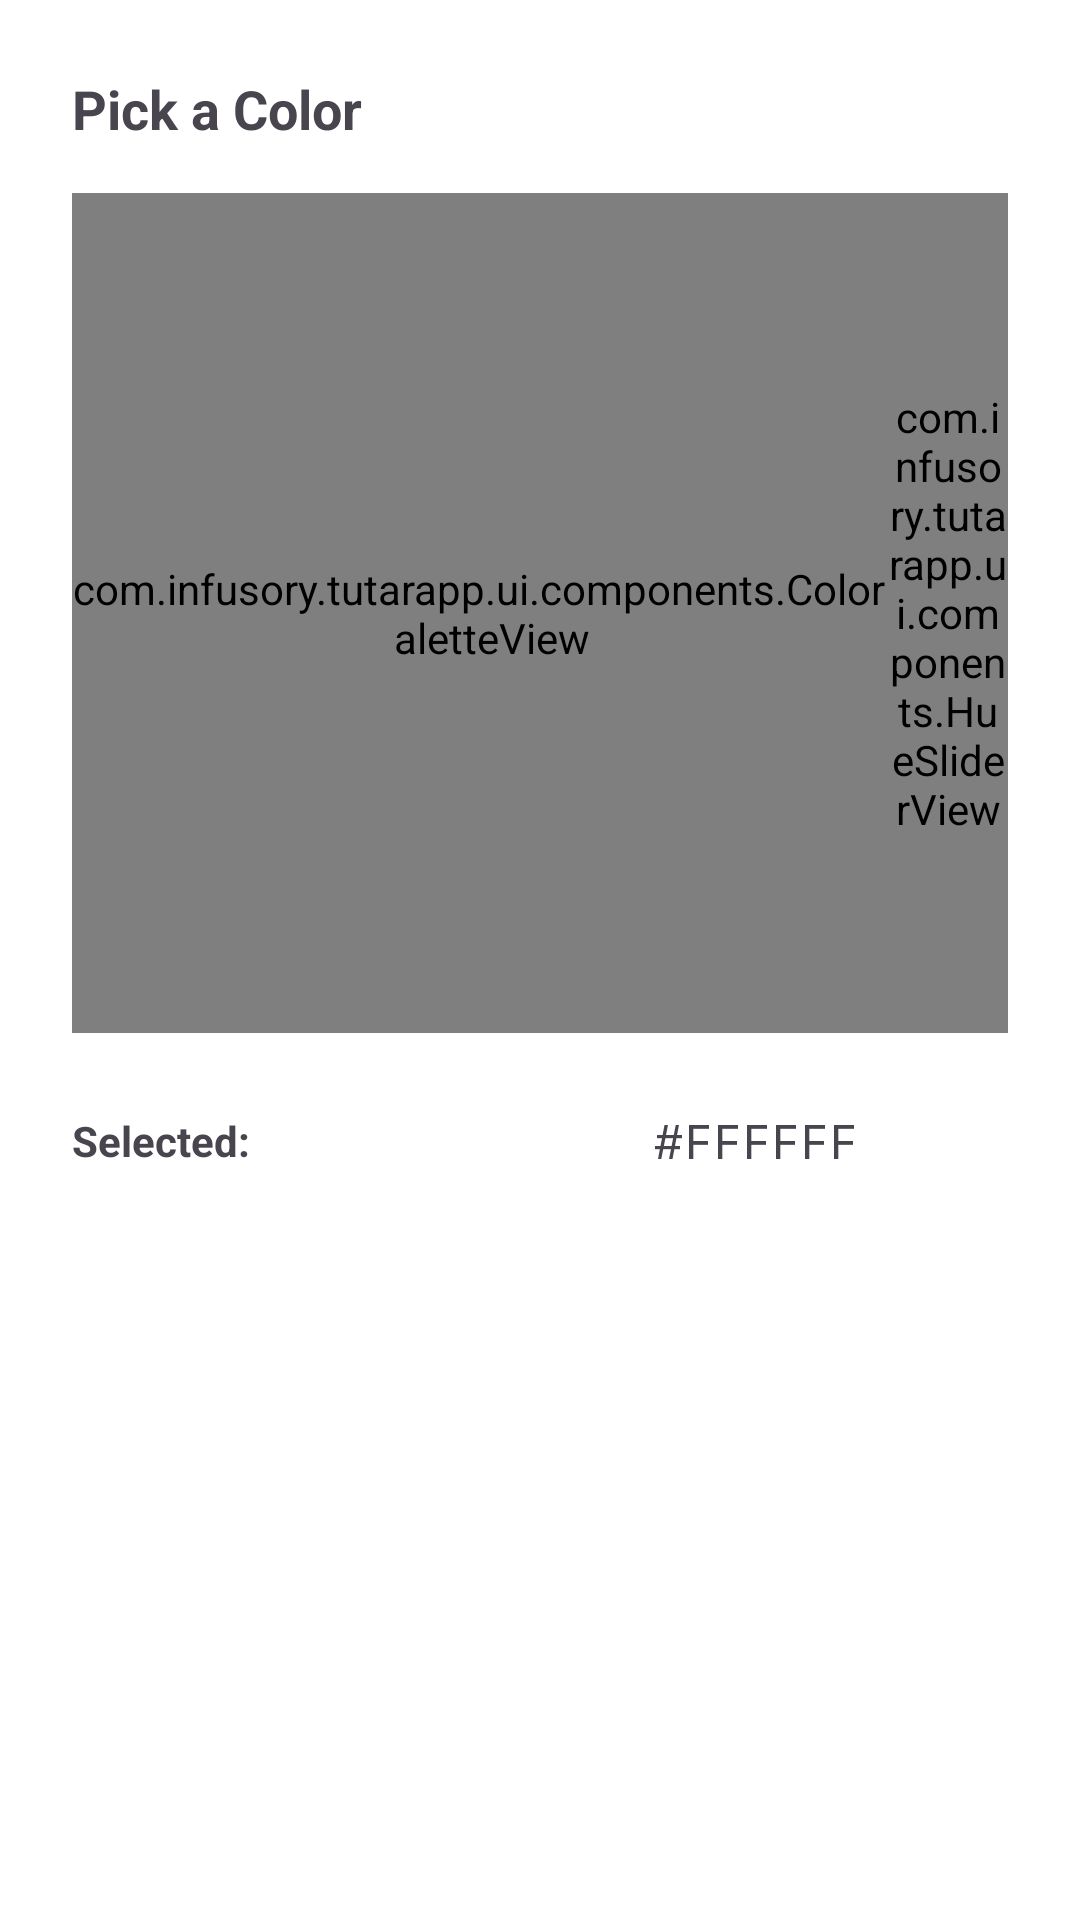

Android layout source for this screen:
<!-- AndroidManifest.xml: application theme Theme.TutAR_Next_Reality_Classroom -->
<!-- res/layout/dialog_custom_color_picker.xml -->
<?xml version="1.0" encoding="utf-8"?>
<LinearLayout xmlns:android="http://schemas.android.com/apk/res/android"
    android:layout_width="match_parent"
    android:layout_height="wrap_content"
    android:orientation="vertical"
    android:padding="24dp"
    android:background="#FFFFFF">

    <TextView
        android:layout_width="wrap_content"
        android:layout_height="wrap_content"
        android:text="Pick a Color"
        android:textSize="18sp"
        android:textStyle="bold"
        android:layout_marginBottom="16dp"/>

    
    <RelativeLayout
        android:layout_width="match_parent"
        android:layout_height="280dp"
        android:layout_marginBottom="16dp">

        
        <com.infusory.tutarapp.ui.components.ColorPaletteView
            android:id="@+id/colorPalette"
            android:layout_width="280dp"
            android:layout_height="280dp"
            android:layout_alignParentStart="true"/>

        <com.infusory.tutarapp.ui.components.HueSliderView
            android:id="@+id/hueSlider"
            android:layout_width="40dp"
            android:layout_height="280dp"
            android:layout_alignParentEnd="true"
            android:layout_marginStart="16dp"/>

    </RelativeLayout>

    
    <LinearLayout
        android:layout_width="match_parent"
        android:layout_height="wrap_content"
        android:orientation="horizontal"
        android:gravity="center_vertical"
        android:layout_marginBottom="16dp">

        <TextView
            android:layout_width="wrap_content"
            android:layout_height="wrap_content"
            android:text="Selected:"
            android:textSize="14sp"
            android:textStyle="bold"
            android:layout_marginEnd="12dp"/>

        <View
            android:id="@+id/selectedColorPreview"
            android:layout_width="60dp"
            android:layout_height="40dp"
            android:background="#FFFFFF"
            android:layout_marginEnd="12dp"/>

        <TextView
            android:id="@+id/hexColorText"
            android:layout_width="0dp"
            android:layout_height="wrap_content"
            android:layout_weight="1"
            android:text="#FFFFFF"
            android:textSize="16sp"
            android:fontFamily="monospace"
            android:gravity="center"/>

    </LinearLayout>

</LinearLayout>
<!-- resources referenced by this layout -->
<resources>
  <style name="Theme.TutAR_Next_Reality_Classroom" parent="Base.Theme.TutAR_Next_Reality_Classroom" />
  <style name="Base.Theme.TutAR_Next_Reality_Classroom" parent="Theme.Material3.DayNight.NoActionBar">
          
          
      </style>
</resources>
